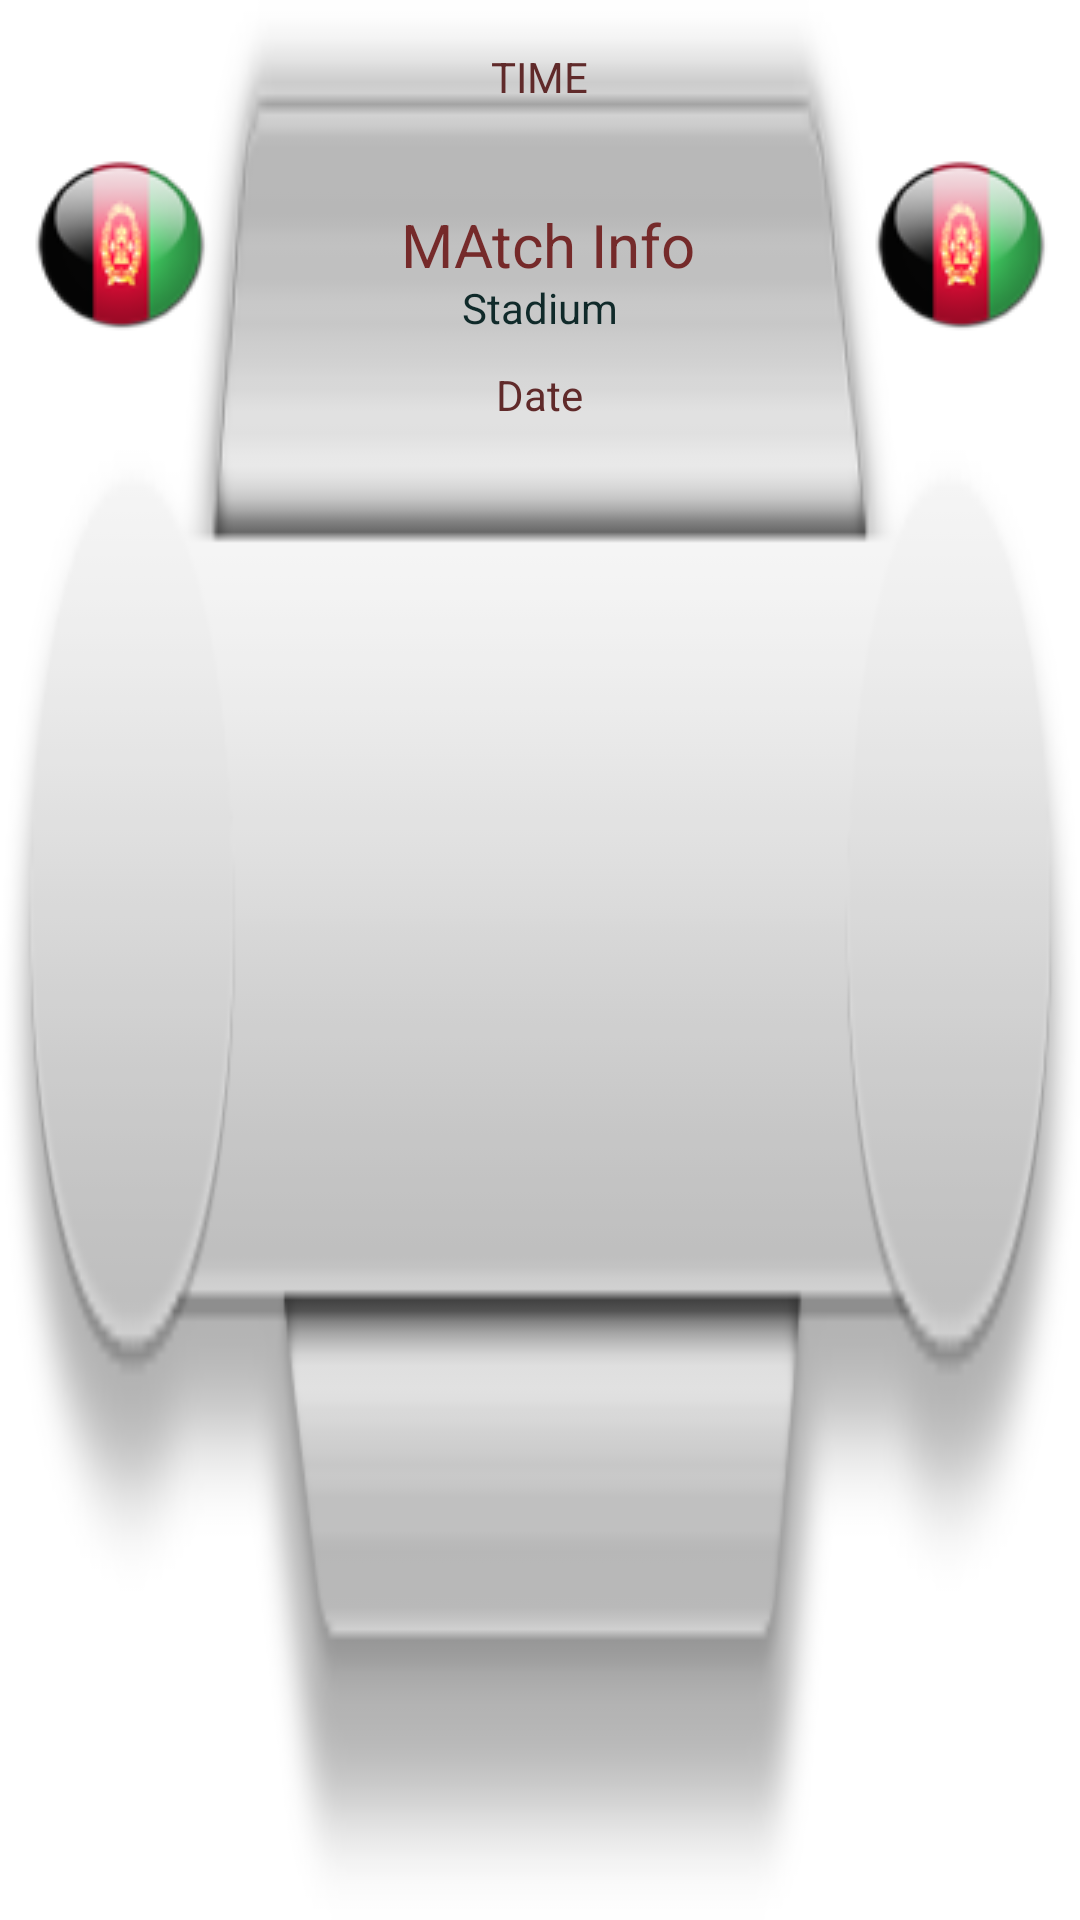

This screen was rendered from an Android layout file. Write that file and the resources it references.
<!-- AndroidManifest.xml: fallback theme Theme.MaterialComponents.DayNight.NoActionBar -->
<!-- res/layout/galleryitem_new.xml -->
<?xml version="1.0" encoding="utf-8"?>
<RelativeLayout xmlns:android="http://schemas.android.com/apk/res/android"
    android:id="@+id/relativeLayout"
    android:layout_width="fill_parent"
    android:layout_height="wrap_content"
    android:background="@drawable/schedule" >

    <TextView
        android:id="@+id/textview_time"
        android:layout_width="wrap_content"
        android:layout_height="wrap_content"
        android:layout_alignParentTop="true"
        android:layout_centerHorizontal="true"
        android:layout_marginTop="16dp"
        android:singleLine="true"
        android:text="TIME"
        android:textColor="#602a2a"
        android:textSize="14sp" />

    <RelativeLayout
        android:id="@+id/relative1"
        android:layout_width="fill_parent"
        android:layout_height="wrap_content"
        android:layout_below="@+id/textview_time"
        android:layout_marginTop="16dp" >

        <ImageView
            android:id="@+id/galleryitem_flag1"
            android:layout_width="wrap_content"
            android:layout_height="wrap_content"
            android:layout_alignParentLeft="true"
            android:layout_marginLeft="10dp"
            android:src="@drawable/afghanistan" />

        <TextView
            android:id="@+id/textview_group"
            android:layout_width="fill_parent"
            android:layout_height="wrap_content"
            android:layout_above="@+id/textview_match"
            android:layout_centerHorizontal="true"
            android:layout_marginBottom="5dp"
            android:layout_marginLeft="2dp"
            android:layout_marginRight="2dp"
            android:layout_toLeftOf="@+id/galleryitem_flag2"
            android:layout_toRightOf="@+id/galleryitem_flag1"
            android:gravity="center_horizontal"
            android:text=" group info"
            android:textColor="#102a2a"
            android:textSize="14sp" />

        <TextView
            android:id="@+id/textview_match"
            android:layout_width="fill_parent"
            android:layout_height="wrap_content"
            android:layout_centerHorizontal="true"
            android:layout_centerVertical="true"
            android:layout_marginLeft="2dp"
            android:layout_marginRight="2dp"
            android:layout_toLeftOf="@+id/galleryitem_flag2"
            android:layout_toRightOf="@+id/galleryitem_flag1"
            android:gravity="center_horizontal"
            android:text=" MAtch Info"
            android:textColor="#752a2a"
            android:textSize="20sp" />

        <TextView
            android:id="@+id/textview_stadium"
            android:layout_width="fill_parent"
            android:layout_height="wrap_content"
            android:layout_below="@+id/textview_match"
            android:layout_centerHorizontal="true"
            android:layout_marginLeft="2dp"
            android:layout_marginRight="2dp"
            android:layout_marginTop="15dp"
            android:layout_toLeftOf="@+id/galleryitem_flag2"
            android:layout_toRightOf="@+id/galleryitem_flag1"
            android:gravity="center_horizontal"
            android:text="Stadium"
            android:textColor="#102a2a"
            android:textSize="14sp" />

        <ImageView
            android:id="@+id/galleryitem_flag2"
            android:layout_width="wrap_content"
            android:layout_height="wrap_content"
            android:layout_alignParentRight="true"
            android:layout_marginRight="10dp"
            android:src="@drawable/afghanistan" />
    </RelativeLayout>

    <TextView
        android:id="@+id/textview_date"
        android:layout_width="wrap_content"
        android:layout_height="wrap_content"
        android:layout_below="@+id/relative1"
        android:layout_centerHorizontal="true"
        android:layout_marginLeft="2dp"
        android:layout_marginTop="10dp"
        android:textColor="#602a2a" 
        android:text="Date"/>

</RelativeLayout>
<!-- resources referenced by this layout -->
<resources>
  <!-- drawable afghanistan: png bitmap (drawable-mdpi, 6150 bytes) -->
  <!-- drawable schedule: png bitmap (drawable-mdpi, 8377 bytes) -->
</resources>
